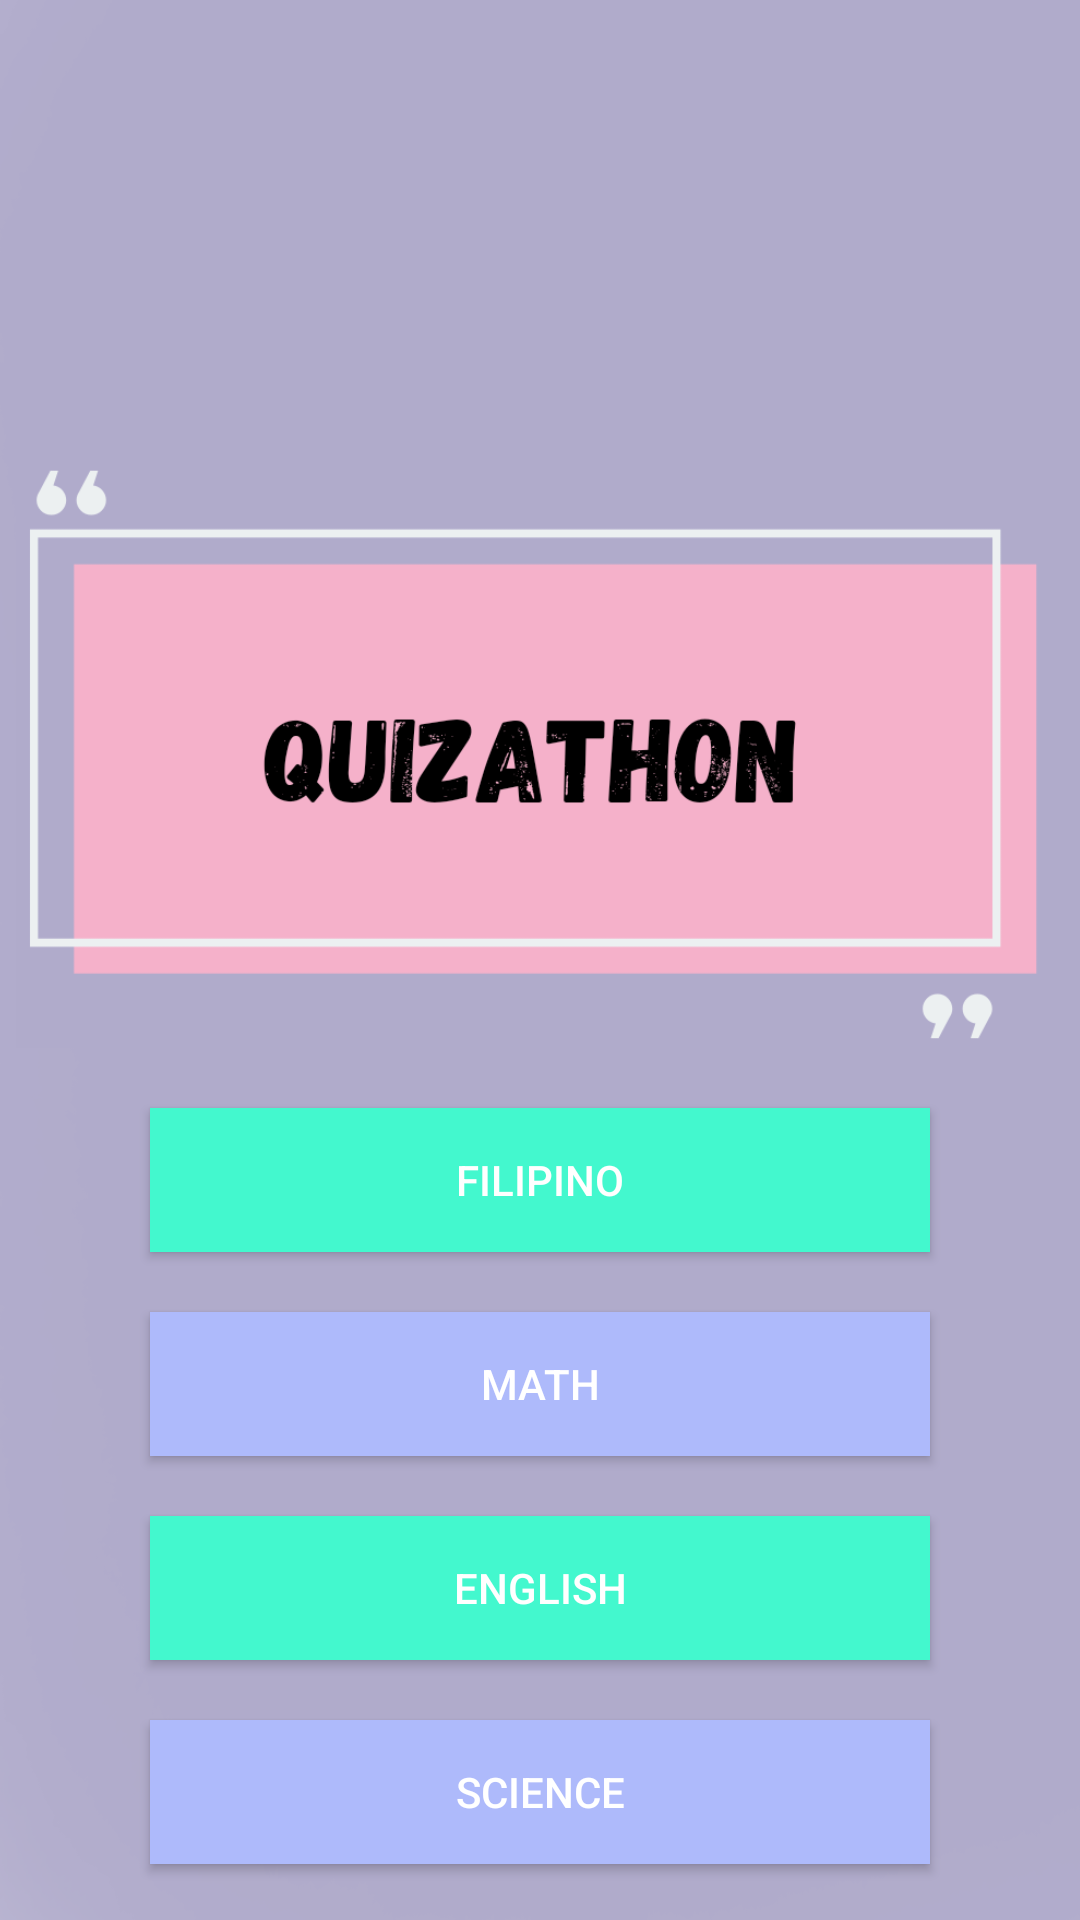

Here is an Android app screen rendered from its layout file. Give the layout XML and the strings, colors and styles it references.
<!-- AndroidManifest.xml: application theme Theme.Title -->
<!-- res/layout/activity_main2.xml -->
<?xml version="1.0" encoding="utf-8"?>
<LinearLayout xmlns:android="http://schemas.android.com/apk/res/android"
    xmlns:app="http://schemas.android.com/apk/res-auto"
    xmlns:tools="http://schemas.android.com/tools"
    android:layout_width="match_parent"
    android:layout_height="match_parent"
    android:orientation="vertical"
    android:background="@drawable/background"
    tools:context=".MainActivity2">

    <ImageView
        android:layout_width="wrap_content"
        android:layout_height="wrap_content"
        android:layout_marginTop="150dp"
        android:adjustViewBounds="true"
        android:layout_marginStart="5dp"
        android:layout_marginEnd="10dp"
        android:src="@drawable/quizathon"/>

    <Button
        android:layout_width="match_parent"
        android:layout_height="wrap_content"
        android:layout_marginStart="50dp"
        android:layout_marginEnd="50dp"
        android:layout_marginTop="20dp"
        android:text="Filipino"
        android:background="@color/aqua"
        android:textColor="@color/white"/>



    <Button
        android:layout_width="match_parent"
        android:layout_height="wrap_content"
        android:layout_marginStart="50dp"
        android:layout_marginEnd="50dp"
        android:layout_marginTop="20dp"
        android:text="Math"
        android:textColor="@color/white"
        android:background="@color/Blue"/>
    <Button
        android:layout_width="match_parent"
        android:layout_height="wrap_content"
        android:layout_marginStart="50dp"
        android:layout_marginEnd="50dp"
        android:layout_marginTop="20dp"
        android:text="English"
        android:background="@color/aqua"
        android:textColor="@color/white"/>


    <Button
        android:layout_width="match_parent"
        android:layout_height="wrap_content"
        android:layout_marginStart="50dp"
        android:layout_marginEnd="50dp"
        android:layout_marginTop="20dp"
        android:text="Science"
        android:textColor="@color/white"
        android:background="@color/Blue"/>
</LinearLayout>
<!-- resources referenced by this layout -->
<resources>
  <color name="Blue">#AEBAFB</color>
  <color name="aqua">#43F8CE</color>
  <color name="white">#FFFF</color>
  <!-- drawable background: png bitmap (drawable, 32297 bytes) -->
  <!-- drawable quizathon: png bitmap (drawable, 29102 bytes) -->
  <style name="Theme.Title" parent="Base.Theme.Title" />
  <style name="Base.Theme.Title" parent="Theme.AppCompat.Light.NoActionBar">
          
          
      </style>
</resources>
